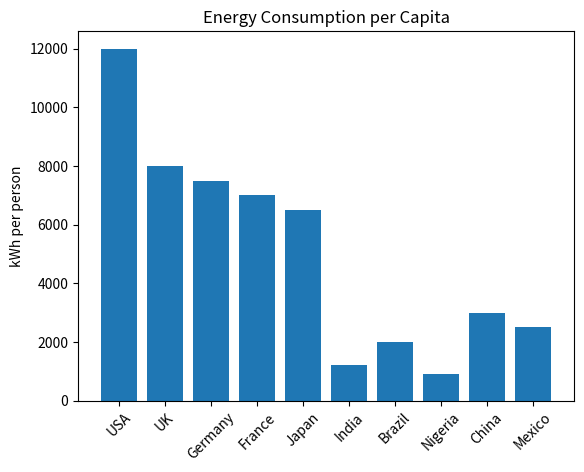
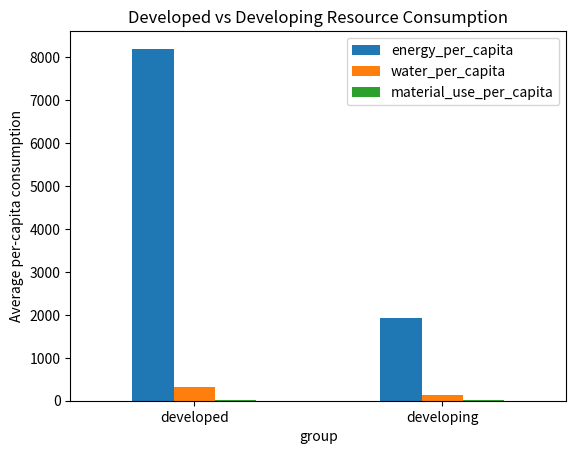

The script that saved these images, in order:
import pandas as pd
import matplotlib.pyplot as plt

data = {
    "country": ["USA", "UK", "Germany", "France", "Japan",
                "India", "Brazil", "Nigeria", "China", "Mexico"],
    "group": ["developed", "developed", "developed", "developed", "developed",
              "developing", "developing", "developing", "developing", "developing"],
    "energy_per_capita": [12000, 8000, 7500, 7000, 6500,
                          1200, 2000, 900, 3000, 2500],
    "water_per_capita": [400, 300, 320, 280, 260,
                         120, 150, 100, 180, 160],
    "material_use_per_capita": [25, 20, 18, 17, 16,
                                6, 8, 4, 10, 9]
}

df = pd.DataFrame(data)
print(df)


df["overconsumption_score"] = (
    (df["energy_per_capita"] > 6000).astype(int) +
    (df["water_per_capita"] > 250).astype(int) +
    (df["material_use_per_capita"] > 15).astype(int)
)

df["is_overconsuming"] = df["overconsumption_score"] >= 2
print(df[["country", "is_overconsuming"]])

group_avg = df.groupby("group")[["energy_per_capita", "water_per_capita", "material_use_per_capita"]].mean()
print(group_avg)

plt.bar(df["country"], df["energy_per_capita"])
plt.title("Energy Consumption per Capita")
plt.xticks(rotation=45)
plt.ylabel("kWh per person")
plt.show()


group_avg.plot(kind="bar")
plt.title("Developed vs Developing Resource Consumption")
plt.xticks(rotation=0)
plt.ylabel("Average per-capita consumption")
plt.show()

print("\nCountries consuming the most:")
print(df.sort_values("energy_per_capita", ascending=False).head())

print("\nOverconsuming countries:")
print(df[df["is_overconsuming"] == True]["country"])
